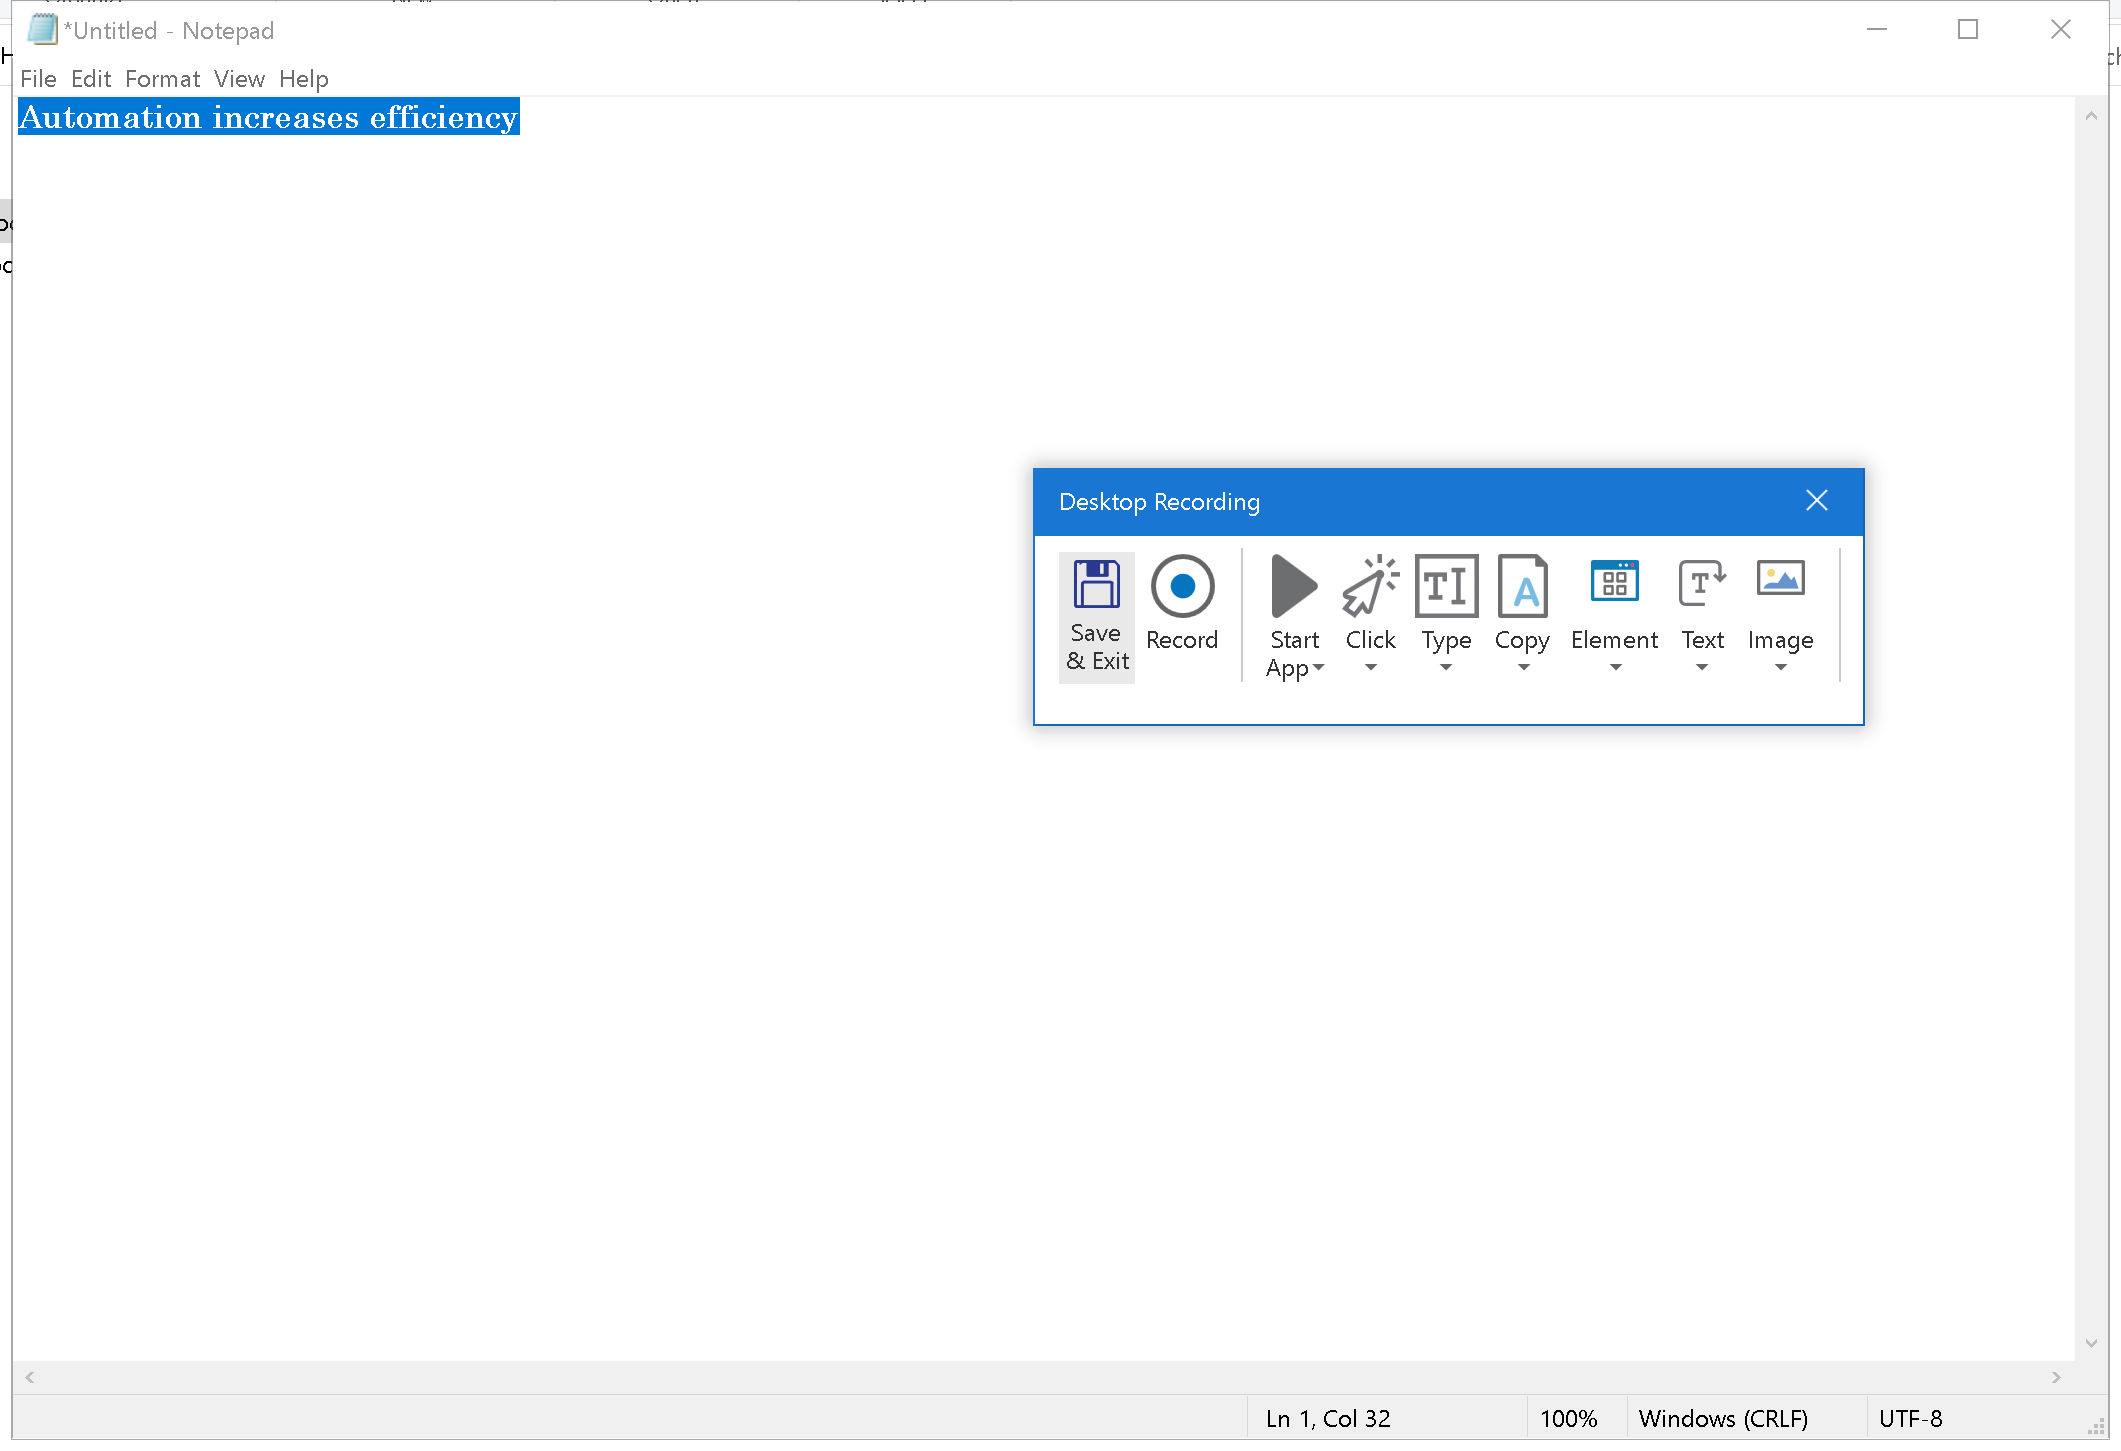
Workflow: Basic_Recording

Step 1: Attach Window 'Untitled  Notepad' on the element in window 'File_{{selectedEmployee}}_100*.txt - Notepad' (notepad.exe)

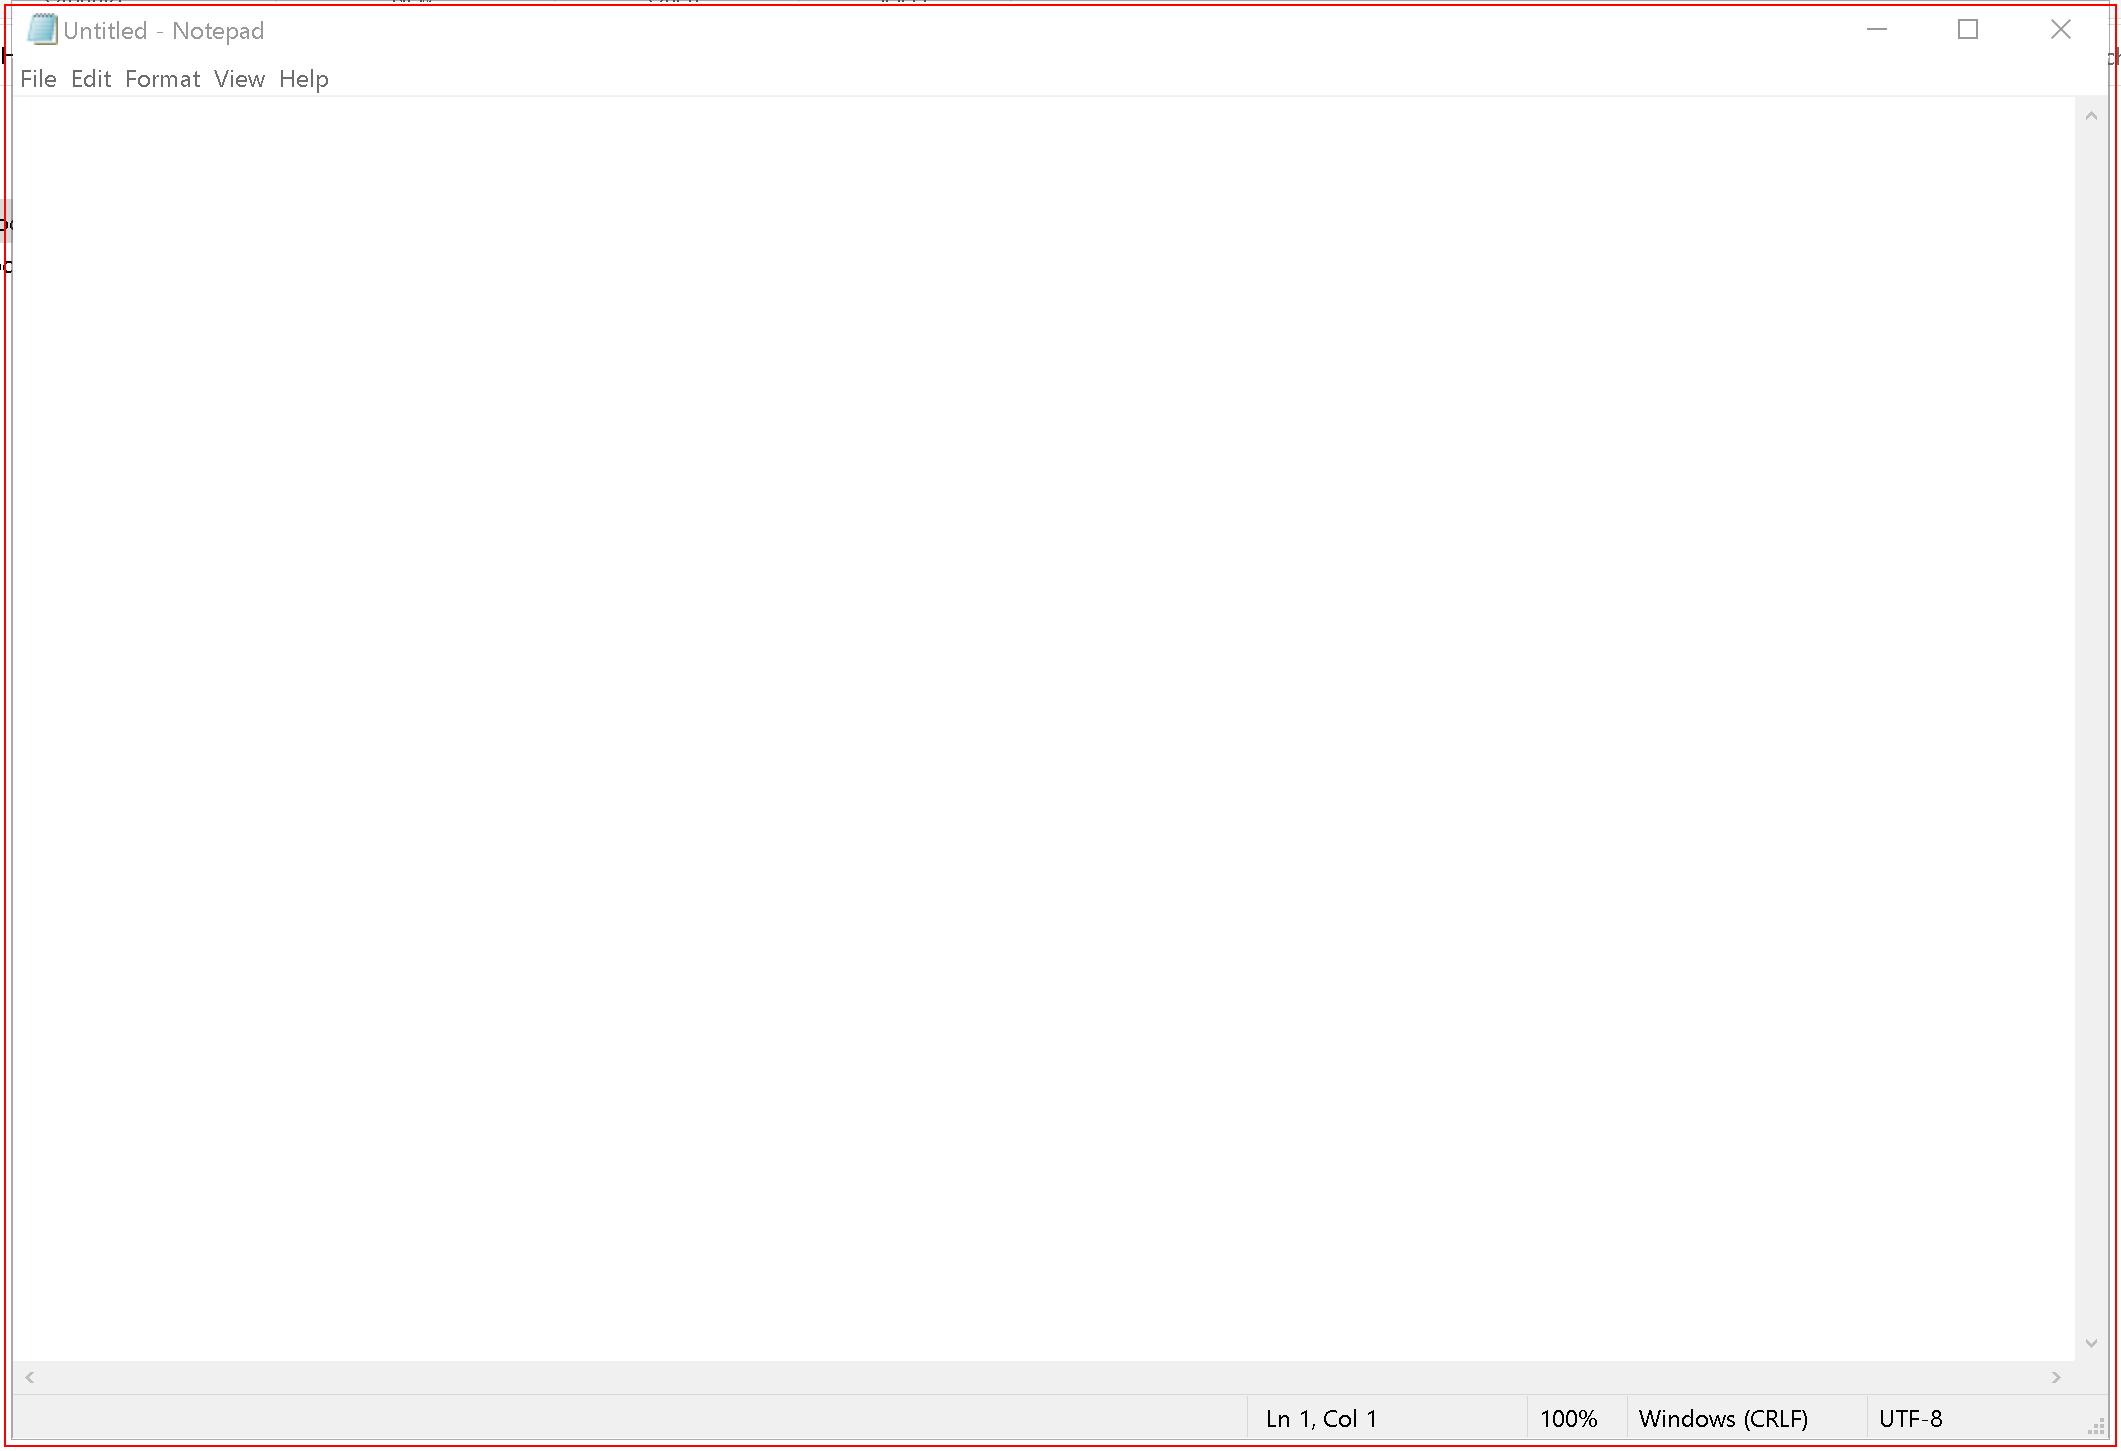
Step 2: type "Automation increases efficiency" into 'notepad.exe Untitled'

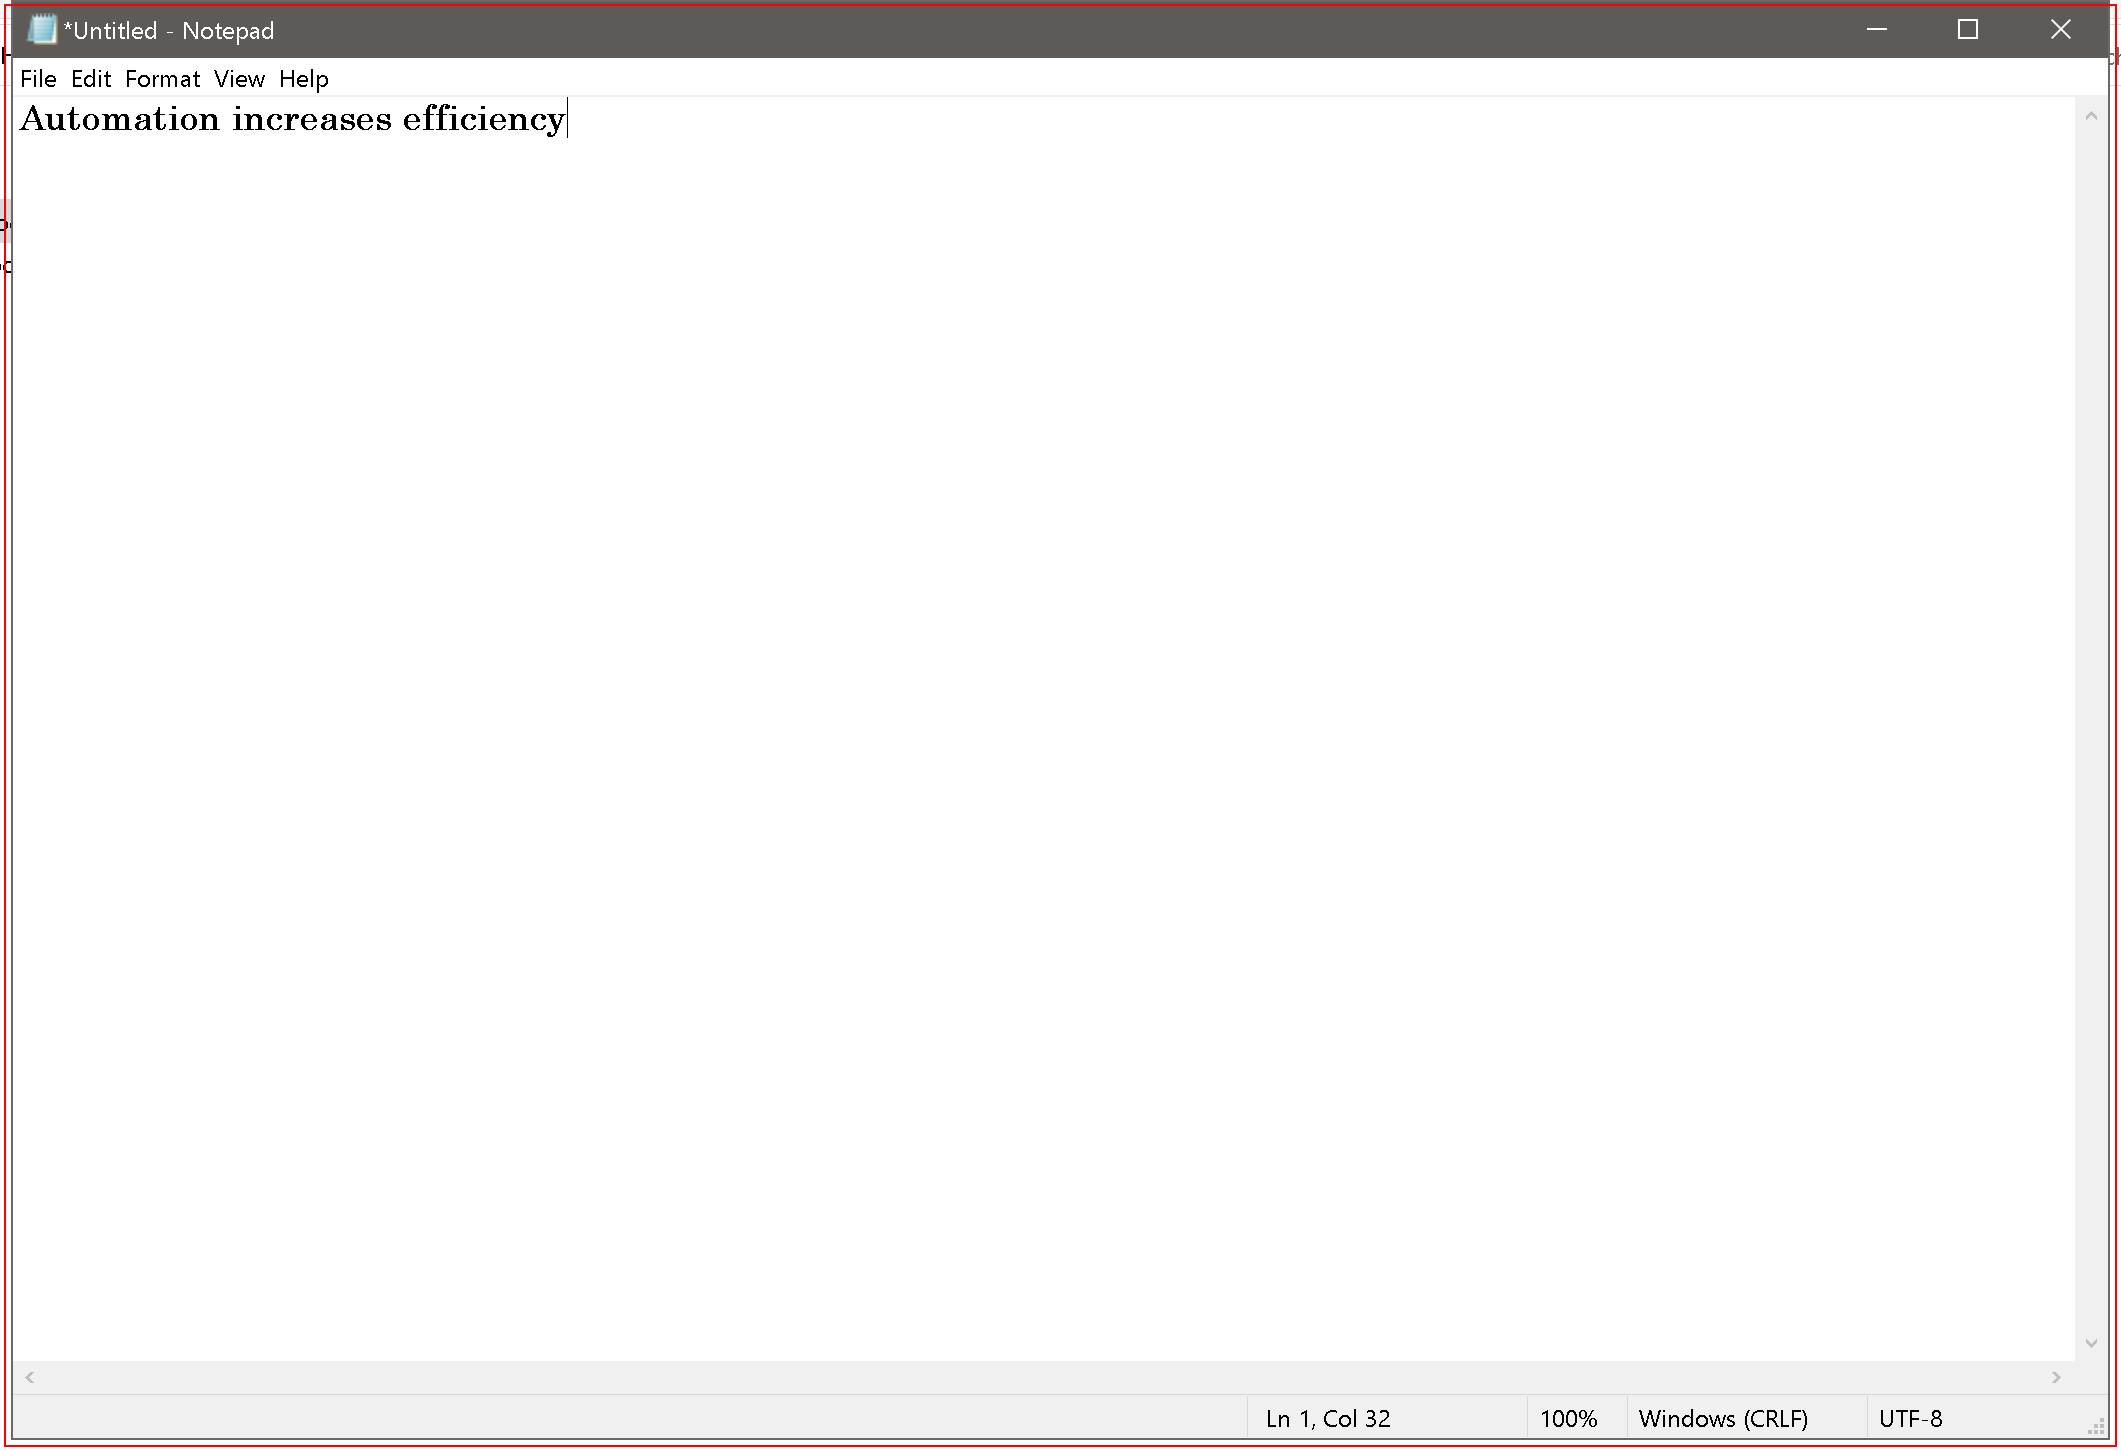
Step 3: type a value into 'notepad.exe *Untitled'

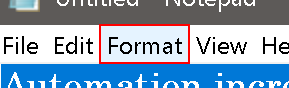
Step 4: click on the menu item 'Format'

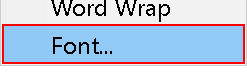
Step 5: click on 'menu item  Font...'

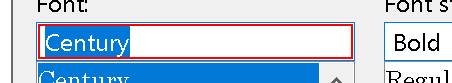
Step 6: type "Century"

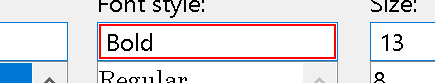
Step 7: type "Bold"

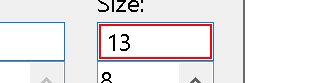
Step 8: type "12"

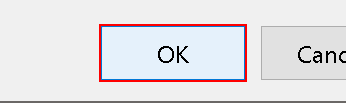
Step 9: click